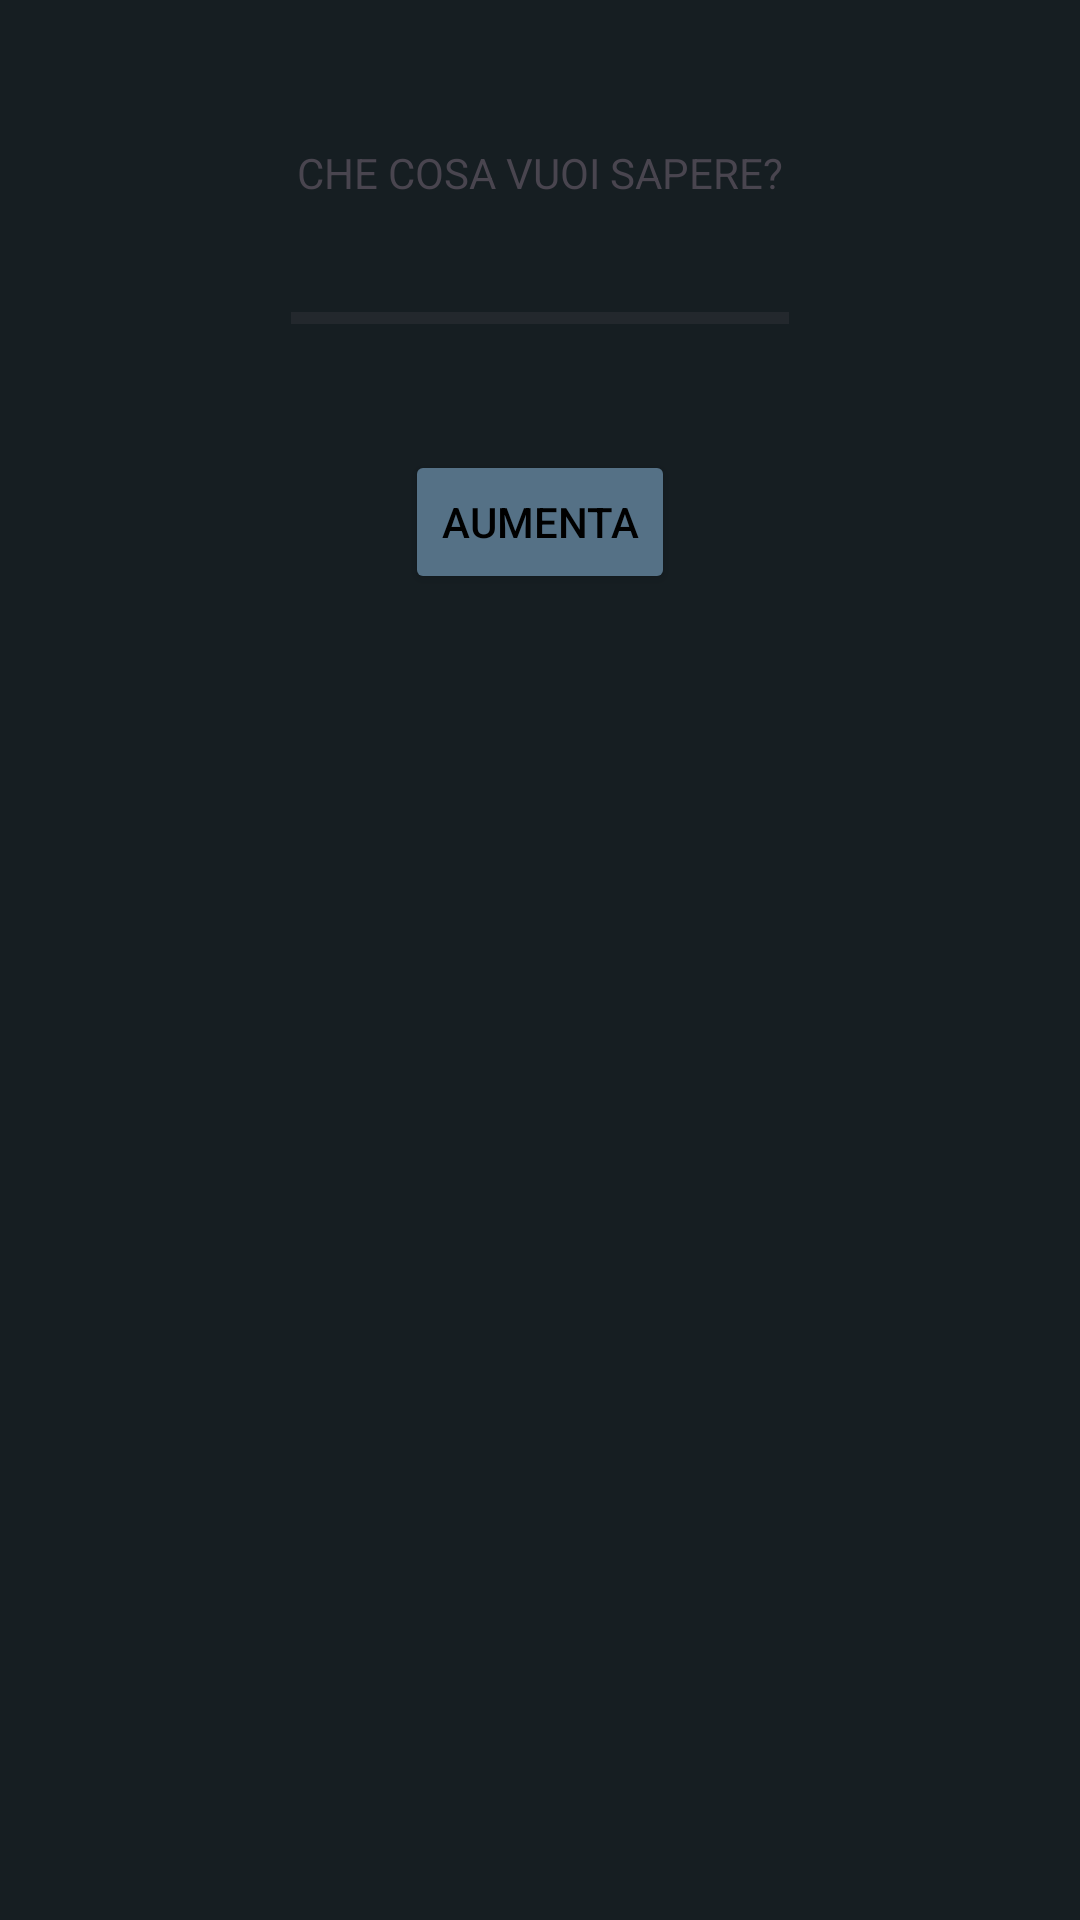

The Android layout XML behind this screen, and the referenced resources:
<!-- AndroidManifest.xml: application theme Theme.HOME -->
<!-- res/layout/fragment_first.xml -->
<?xml version="1.0" encoding="utf-8"?>
<androidx.core.widget.NestedScrollView xmlns:android="http://schemas.android.com/apk/res/android"
    xmlns:app="http://schemas.android.com/apk/res-auto"
    xmlns:tools="http://schemas.android.com/tools"
    android:layout_width="match_parent"
    android:layout_height="match_parent"
    tools:context=".FirstFragment">

    <androidx.constraintlayout.widget.ConstraintLayout
        android:id="@+id/firstFragment"
        android:layout_width="match_parent"
        android:layout_height="match_parent"
        android:padding="16dp">

        <Button
            android:id="@+id/button_first"
            android:layout_width="wrap_content"
            android:layout_height="wrap_content"
            android:layout_marginTop="24dp"
            android:backgroundTint="@color/azzurro"
            android:text="@string/next"
            android:textColor="@color/black"
            app:layout_constraintEnd_toEndOf="parent"
            app:layout_constraintHorizontal_bias="0.498"
            app:layout_constraintStart_toStartOf="parent"
            app:layout_constraintTop_toBottomOf="@+id/textView2" />

        <TextView
            android:id="@+id/textView"
            android:layout_width="wrap_content"
            android:layout_height="wrap_content"
            android:layout_marginStart="160dp"
            android:layout_marginTop="32dp"
            android:layout_marginEnd="160dp"
            android:text="@string/che_cazzo_vuoi_sapere"
            app:layout_constraintEnd_toEndOf="parent"
            app:layout_constraintStart_toStartOf="parent"
            app:layout_constraintTop_toTopOf="parent" />

        <ProgressBar
            android:id="@+id/progressBar"
            style="?android:attr/progressBarStyleHorizontal"
            android:layout_width="166dp"
            android:layout_height="24dp"
            android:layout_marginStart="136dp"
            android:layout_marginTop="27dp"
            android:layout_marginEnd="136dp"
            android:clickable="true"
            app:layout_constraintEnd_toEndOf="parent"
            app:layout_constraintStart_toStartOf="parent"
            app:layout_constraintTop_toBottomOf="@+id/textView"
            tools:ignore="TouchTargetSizeCheck" />

        <Button
            android:id="@+id/button"
            android:layout_width="wrap_content"
            android:layout_height="wrap_content"
            android:layout_marginTop="32dp"
            android:backgroundTint="@color/azzurro"
            android:text="@string/aumenta"
            android:textColor="@color/black"
            app:layout_constraintEnd_toEndOf="parent"
            app:layout_constraintStart_toStartOf="parent"
            app:layout_constraintTop_toBottomOf="@+id/progressBar" />

        <TextView
            android:id="@+id/textView2"
            android:layout_width="402dp"
            android:layout_height="1812dp"
            android:layout_marginStart="176dp"
            android:layout_marginTop="64dp"
            android:layout_marginEnd="176dp"
            android:autoText="false"
            android:cursorVisible="false"
            android:justificationMode="inter_word"
            android:scrollIndicators="right"
            android:text="@string/lorem_ipsum"
            android:textAllCaps="false"
            android:textColor="#FFFFFF"
            android:textFontWeight="18"
            android:textSize="16sp"
            android:textStyle="italic"
            app:layout_constraintEnd_toEndOf="parent"
            app:layout_constraintStart_toStartOf="parent"
            app:layout_constraintTop_toBottomOf="@+id/button" />

    </androidx.constraintlayout.widget.ConstraintLayout>
</androidx.core.widget.NestedScrollView>
<!-- resources referenced by this layout -->
<resources>
  <color name="azzurro">#557186</color>
  <color name="black">#FF000000</color>
  <string name="aumenta">AUMENTA</string>
  <string name="che_cazzo_vuoi_sapere">CHE COSA VUOI SAPERE?</string>
  <string name="next">GIRA</string>
</resources>
